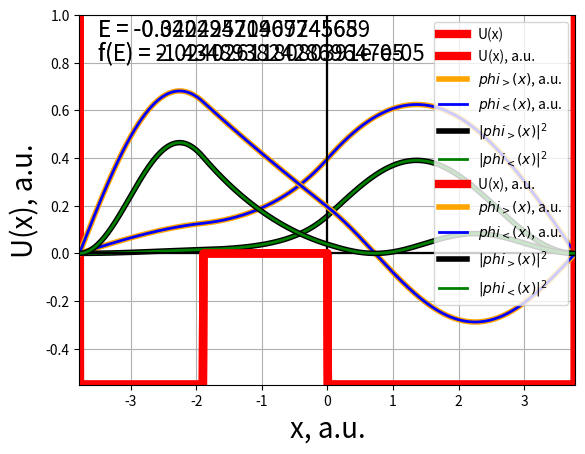

Recreate this plot in Python.
import matplotlib.pyplot as plt
from math import sqrt

################################################################################
### bisection_method
################################################################################

# метод деления отрезка пополам
def bisection_method(f,                      # функция корень которой необходимо найти
                     begin:float, end:float, # начало и конец отрезка в котором находится корень
                     steps:int,              # максимальное количество шагов алгоритма
                     eps:float):             # точность приближения корня
    l = begin
    r = end

    step = 0

    while step < steps:
        step += 1
        center = 0.5 * (r + l)

        f_l = f(l)
        f_c = f(center)
        f_r = f(r)

        if abs(f_c) < eps:
            break

        if f_l * f_c < 0:
            r = center
        else: # f_c * f_r < 0
            l = center

    return 0.5 * (r + l)

################################################################################
### quantum_mechanics
################################################################################

def v(x:float) -> float:
    if (x > -half_width and x < (-half_width / 2.0)) or (x > 0 and x < half_width):
        return -1
    elif x >= -half_width / 2.0 and x <= 0:
        return 0
    else:
        return w

#  потенциальная функция
def U(x:float) -> float:
    return v0 * v(x)

def q(e:float,
      x:float) -> float:
    return 2.0 * (e - U(x))

def compute_q(x:list[float],
              energy:float) -> list[float]:
    return [q(energy, xi) for xi in x]

def derivative(function:list[float],
               index:int,
               eps:float) -> float:
    der1 = function[index - 2] - function[index + 2]
    der2 = function[index + 1] - function[index - 1]
    return (
              (der1 + 8.0 * der2)
           / #-------------------
                 (12.0 * eps)
           )

# интегрирование вперёд
def forward_integration(num_intervals:int,
                        penultimate_approximation:float,
                        q:list[float],
                        step:float) -> list[float]:
    num_points = num_intervals + 1
    forward = [float] * (num_points)

    forward[0] = 0.0
    forward[1] = penultimate_approximation

    c = step ** 2 / 12.0

    for i in range(1, num_intervals):
        p1 = 2.0 * (1.0 - 5.0 * c * q[i]) * forward[i]
        p2 = (1.0 + c * q[i - 1]) * forward[i - 1]
        p3 = (1.0 + c * q[i + 1])
        forward[i + 1] = (
                         (p1 - p2)
                     / #-----------
                            p3
                        )

    return forward

# интегрирование назад
def backward_integration(num_intervals:int,
                         first_approximation:float,
                         q:list[float],
                         step:float) -> list[float]:
    num_points = num_intervals + 1
    backward = [float] * num_points

    backward[num_intervals] = 0
    backward[num_intervals - 1] = first_approximation

    c = step ** 2 / 12.0

    for i in range(num_intervals - 1, 0, -1):
        f1 = 2.0 * (1.0 - 5.0 * c * q[i]) * backward[i]
        f2 = (1.0 + c * q[i + 1]) * backward[i + 1]
        backward[i - 1] = (
                            (f1 - f2)
                    / #--------------------
                       (1.0 + c * q[i - 1])
                    )

    return backward

# фукнция для нормировки forward
# и достижения равенства на узле сшивки
def normalization(forward:list[float],
                  backward:list[float],
                  connection:int):
    # нормировка
    norm = abs(max(forward, key = abs))
    forward = list(map(lambda x: x / norm, forward))

    # равенство на узле сшивки - connection
    coef = forward[connection] / backward[connection]
    backward = list(map(lambda x: coef * x, backward))

    return forward, backward

# функция возвращающая разницу производных на узле сшивки
def is_close(forward:list[float],
             backward:list[float],
             connection:int,
             eps:float) -> float:
    return (derivative(forward, connection, eps)
          - derivative(backward, connection, eps))

# функция вычисляет значения волновой функции вперёд и назад по известным данным
# и возвращающая разницу производных на узле сшивки
def is_close_energy(
             energy:float,                             # значение энергии
             x:list[float],                            # сетка
             step:float,                               # шаг сетки
             forward_first_approximation:float,        # первое приближение для интегрирования вперёд
             backward_penultimate_approximation:float, # n - 1 приближение для интегрирования назад
             connection:int) -> float:                 # узел сшивки
    num_intervals = len(x) - 1
    q = compute_q(x, energy)
    forward = forward_integration(num_intervals, forward_first_approximation, q, step)
    backward = backward_integration(num_intervals, backward_penultimate_approximation, q, step)
    forward, backward = normalization(forward, backward, connection)
    return is_close(forward, backward, connection, step)

# возвращет интервалы в которых находятся собственные значения оператора Гамильтона
def eigen_value_intervals(min_energy:float,
                          energy_step:float,
                          max_energy_value:float,
                          max_energy_count:int,
                          x:list[float],
                          step:float,
                          forward_first_approximation:float,        # 1 приближение для интегрирования вперёд
                          backward_penultimate_approximation:float, # n - 1 приближения для интегрирования назад
                          connection:int) -> list[float]:
    level = 0
    sign = (1 if level % 2 == 0 else -1)
    energy = min_energy
    prev_close = is_close_energy(energy,
                                 x,
                                 step,
                                 sign * forward_first_approximation,
                                 backward_penultimate_approximation,
                                 connection)

    intervals = []
    intervals.append(energy)

    while(energy < max_energy_value):
        energy = energy + energy_step
        sign = (1 if level % 2 == 0 else -1)
        close = is_close_energy(energy,
                                x,
                                step,
                                sign * forward_first_approximation,
                                backward_penultimate_approximation,
                                connection)

        if close * prev_close < 0:
            prev_close = close
            intervals.append(energy)
            intervals.append(energy)
            level += 1

            if(len(intervals) >= 2 * max_energy_count):
                break
        else:
            intervals[-1] = energy

    intervals.pop()
    return intervals

def integrate(f:list[float], step:float) -> float:
    size = len(f)

    sum = 0.0
    for i in range(1, size - 1):
        sum += f[i]
    return step * ((f[0] + f[size - 1]) / 2.0 + sum)

def quantum_normalize(psi:list[float], step:float) -> list[float]:
    density = list(map(lambda x: x * x, psi))
    c = integrate(density, step)
    root = 1.0 / sqrt(c)
    normalized = list(map(lambda x: root * x, psi))
    return normalized

def second_derivation(f:list[float], step:float):
    num_points = len(f)
    derivation = [float] * num_points

    coef = 1 / (step * step)

    derivation[0] = coef * (2 * f[0] - 5 * f[1] + 4 * f[2] - f[3])
    derivation[num_points - 1] = (coef *
                                  (2 * f[num_points - 1]
                                 - 5 * f[num_points - 2]
                                 + 4 * f[num_points - 3]
                                     - f[num_points - 4]))

    for i in range(1, num_points - 1):
        derivation[i] = coef * (f[i - 1] - 2 * f[i] + f[i + 1])

    return derivation

w = 10.0

v0 = 15 # Электронвольт
half_width = 2.0 # Ангстрем

print(f"v0 = {v0} Электронвольт")
print(f"l = {half_width} Ангстрем")

# Перевод величин в атомную систему единиц
v0 = v0 / 27.211 # атомных единиц
half_width = half_width / 0.5292 # бор

print(f"v0 = {v0} атомных единиц")
print(f"l = {half_width} бор")

def main():
    min_energy = -v0
    print("Минимальное значение потенциальной функции = {}".format(min_energy))
    print()

    forward_first_approximation = 1.e-9
    backward_penultimate_approximation = 1.e-9

    begin = -half_width
    end = +half_width

    num_intervals = 1000
    num_points = num_intervals + 1

    connection = 300

    step = (end - begin) / num_intervals
    x = [begin + step * i for i in range(num_points)]

    energy_step = 0.01
    max_energy_value = 1000
    max_energy_count = 2

    intervals = eigen_value_intervals(min_energy,
                                      energy_step,
                                      max_energy_value,
                                      max_energy_count,
                                      x,
                                      step,
                                      forward_first_approximation,
                                      backward_penultimate_approximation,
                                      connection)
    print("intervals: ", intervals)

    bisection_method_steps = 100
    bisection_method_eps = 0.0001

    energies = []
    level = 0
    f = lambda e : is_close_energy(e,
                                   x,
                                   step,
                                   forward_sign * forward_first_approximation,
                                   backward_penultimate_approximation,
                                   connection)
    for i in range(max_energy_count):
        l = intervals[2 * i]
        r = intervals[2 * i + 1]
        forward_sign = (1 if level % 2 == 0 else -1)
        energy = bisection_method(
            f,
            l, r,
            bisection_method_steps,
            bisection_method_eps)
        energies.append(energy)

        level += 1
    print("energies: ", energies, " a.u.")
    print()

    # значения для построения графиков
    u = [U(xi) for xi in x]

    q_n0 = compute_q(x, energies[0])
    forward_n0 = forward_integration(num_intervals, forward_first_approximation, q_n0, step)
    backward_n0 = backward_integration(num_intervals, backward_penultimate_approximation, q_n0, step)
    forward_n0, backward_n0 = normalization(forward_n0, backward_n0, connection)
    forward_n0 = quantum_normalize(forward_n0, step)
    backward_n0 = quantum_normalize(backward_n0, step)
    forward_probability_n0 = list(map(lambda x: x ** 2, forward_n0))
    backward_probability_n0 = list(map(lambda x: x ** 2, backward_n0))

    q_n1 = compute_q(x, energies[1])
    forward_n1 = forward_integration(num_intervals, forward_first_approximation, q_n1, step)
    backward_n1 = backward_integration(num_intervals, backward_penultimate_approximation, q_n1, step)
    forward_n1, backward_n1 = normalization(forward_n1, backward_n1, connection)
    forward_n1 = quantum_normalize(forward_n1, step)
    backward_n1 = quantum_normalize(backward_n1, step)
    forward_probability_n1 = list(map(lambda x: x ** 2, forward_n1))
    backward_probability_n1 = list(map(lambda x: x ** 2, backward_n1))

    # Графики

    # U(x)
    plt.axis([begin, end, min_energy, v0])
    plt.grid(True)
    plt.axhline(0, color='black')
    plt.axvline(0, color='black')
    plt.xlabel("x, a.u.", fontsize = 20, color = "k")
    plt.ylabel("U(x), a.u.", fontsize = 20, color = "k")
    plt.plot(x, u, linewidth = 6, color = "red", label = "U(x)")
    plt.legend()
    plt.show()

    # n0
    plt.axis([begin, end, min_energy, v0 if v0 > 1 else 1])
    plt.grid(True)
    plt.axhline(0, color='black')
    plt.axvline(0, color='black')
    plt.xlabel("x, a.u.", fontsize = 20, color = "k")
    plt.plot(x,                       u, linewidth = 6, color = "red"   , label = "U(x), a.u.")
    plt.plot(x,              forward_n0, linewidth = 4, color = "orange", label = "$phi_>(x)$, a.u.")
    plt.plot(x,             backward_n0, linewidth = 2, color = "blue"  , label = "$phi_<(x)$, a.u.")
    plt.plot(x,  forward_probability_n0, linewidth = 4, color = "black" , label = "$|phi_>(x)|^2$")
    plt.plot(x, backward_probability_n0, linewidth = 2, color = "green" , label = "$|phi_<(x)|^2$")
    plt.legend()
    plt.text(-3.5, 0.91, "E = " + str(energies[0]), fontsize = 16, color = 'black')
    plt.text(-3.5, 0.81, "f(E) = " + str(f(energies[0])), fontsize = 16, color = 'black')
    plt.show()

    # n1
    plt.axis([begin, end, min_energy, v0 if v0 > 1 else 1])
    plt.grid(True)
    plt.axhline(0, color='black')
    plt.axvline(0, color='black')
    plt.xlabel("x, a.u.", fontsize = 20, color = "k")
    plt.plot(x,                       u, linewidth = 6, color = "red"   , label = "U(x), a.u.")
    plt.plot(x,              forward_n1, linewidth = 4, color = "orange", label = "$phi_>(x)$, a.u.")
    plt.plot(x,             backward_n1, linewidth = 2, color = "blue"  , label = "$phi_<(x)$, a.u.")
    plt.plot(x,  forward_probability_n1, linewidth = 4, color = "black" , label = "$|phi_>(x)|^2$")
    plt.plot(x, backward_probability_n1, linewidth = 2, color = "green" , label = "$|phi_<(x)|^2$")
    plt.legend()
    plt.text(-3.5, 0.91, "E = " + str(energies[1]), fontsize = 16, color = 'black')
    plt.text(-3.5, 0.81, "f(E) = " + str(f(energies[1])), fontsize = 16, color = 'black')
    plt.show()

    # квантово механические средние
    forward_U_n0 = [forward_n0[i] * u[i] * forward_n0[i] for i in range(num_points)]
    backward_U_n0 = [backward_n0[i] * u[i] * backward_n0[i] for i in range(num_points)]
    U_n0_forward = integrate(forward_U_n0, step)
    U_n0_backward = integrate(backward_U_n0, step)
    print("<U n0> forward =", U_n0_forward)
    print("<U n0> backward =", U_n0_backward)

    forward_T_n0 = second_derivation(forward_n0, step)
    backward_T_n0 = second_derivation(backward_n0, step)
    forward_T_n0 = [-0.5 * forward_n0[i] * forward_T_n0[i] for i in range(num_points)]
    backward_T_n0 = [-0.5 * backward_n0[i] * backward_T_n0[i] for i in range(num_points)]
    T_n0_forward = integrate(forward_T_n0, step)
    T_n0_backward = integrate(backward_T_n0, step)
    print("<T n0> forward =", T_n0_forward)
    print("<T n0> backward =", T_n0_backward)

    print()

    forward_U_n1 = [forward_n1[i] * u[i] * forward_n1[i] for i in range(num_points)]
    backward_U_n1 = [backward_n1[i] * u[i] * backward_n1[i] for i in range(num_points)]
    U_n1_forward = integrate(forward_U_n1, step)
    U_n1_backward = integrate(backward_U_n1, step)
    print("<U n1> forward =", U_n1_forward)
    print("<U n1> backward =", U_n1_backward)

    forward_T_n1 = second_derivation(forward_n1, step)
    backward_T_n1 = second_derivation(backward_n1, step)
    forward_T_n1 = [-0.5 * forward_n1[i] * forward_T_n1[i] for i in range(num_points)]
    backward_T_n1 = [-0.5 * backward_n1[i] * backward_T_n1[i] for i in range(num_points)]
    T_n1_forward = integrate(forward_T_n1, step)
    T_n1_backward = integrate(backward_T_n1, step)
    print("<T n1> forward =", T_n1_forward)
    print("<T n1> backward =", T_n1_backward)

    print()

    print("E[0] - (<T> + <U>) forward =", energies[0] - (T_n0_forward + U_n0_forward))
    print("E[0] - (<T> + <U>) backward =", energies[0] - (T_n0_backward + U_n0_backward))

    print("E[1] - (<T> + <U>) forward =", energies[1] - (T_n1_forward + U_n1_forward))
    print("E[1] - (<T> + <U>) backward =", energies[1] - (T_n1_backward + U_n1_backward))

main()
